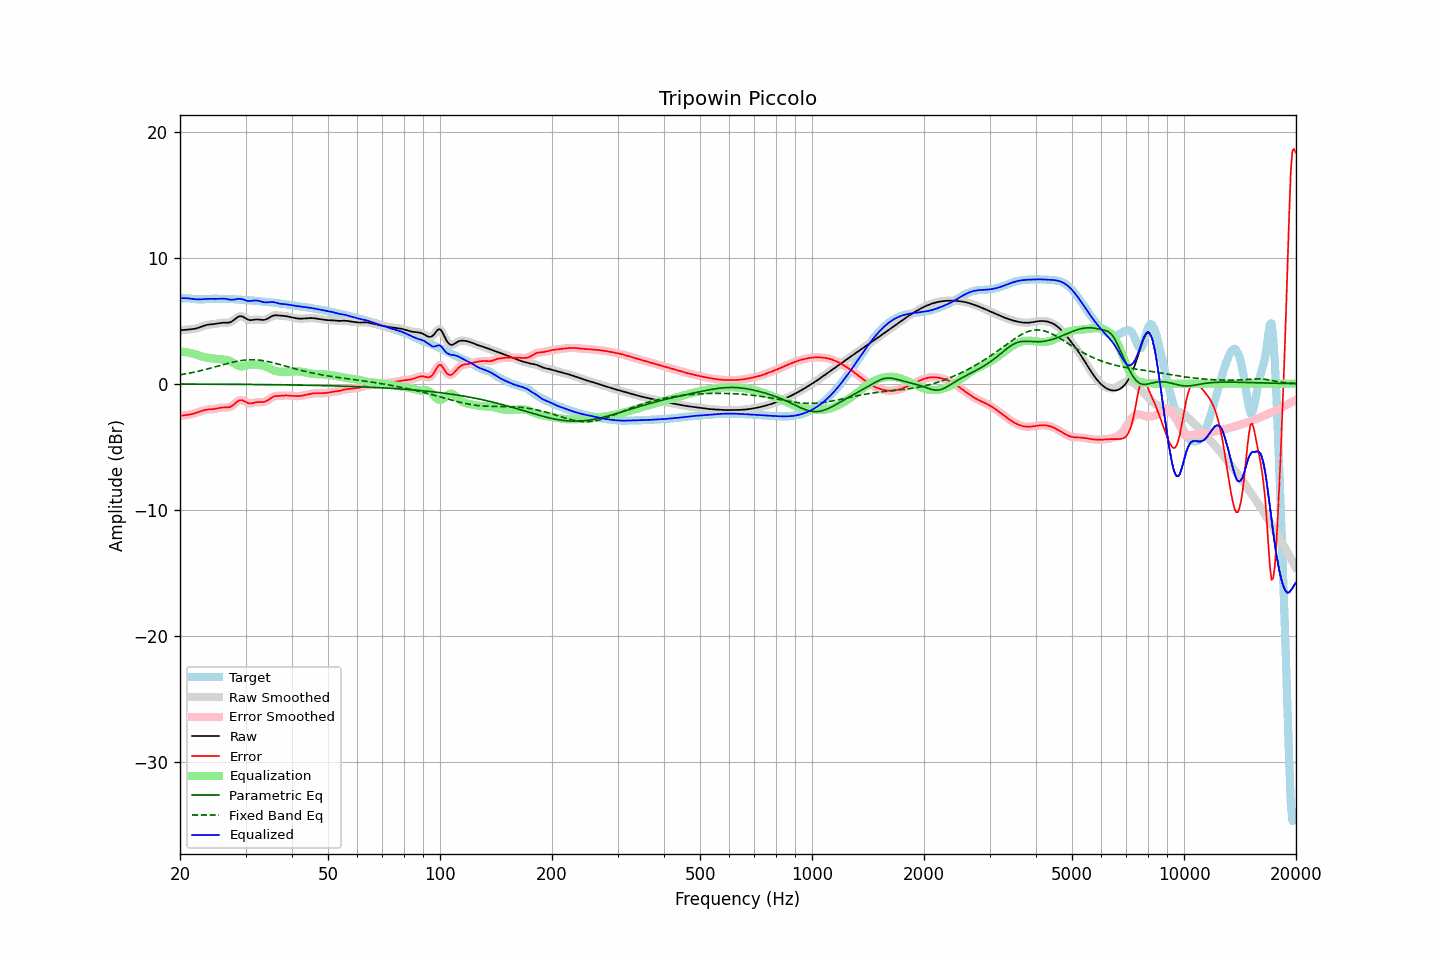

The table this chart was drawn from, first rows:
frequency, raw, error, smoothed, error_smoothed, equalization, parametric_eq, fixed_band_eq, equalized_raw, equalized_smoothed, target
20.00, 4.24, -2.55, 4.24, -2.55, 2.55, -0.03, 0.70, 6.78, 6.78, 6.79
20.20, 4.25, -2.54, 4.25, -2.54, 2.54, -0.03, 0.72, 6.79, 6.79, 6.79
20.40, 4.26, -2.52, 4.26, -2.52, 2.53, -0.03, 0.75, 6.79, 6.79, 6.79
20.61, 4.28, -2.51, 4.28, -2.51, 2.51, -0.03, 0.77, 6.79, 6.79, 6.79
20.81, 4.29, -2.49, 4.29, -2.49, 2.49, -0.03, 0.79, 6.79, 6.78, 6.78
21.02, 4.30, -2.47, 4.30, -2.47, 2.47, -0.03, 0.82, 6.78, 6.77, 6.77
21.23, 4.31, -2.45, 4.31, -2.45, 2.45, -0.03, 0.84, 6.76, 6.76, 6.76
21.44, 4.32, -2.42, 4.32, -2.42, 2.42, -0.03, 0.87, 6.74, 6.74, 6.75
21.66, 4.34, -2.39, 4.34, -2.39, 2.39, -0.03, 0.89, 6.73, 6.73, 6.73
21.87, 4.36, -2.36, 4.36, -2.36, 2.35, -0.03, 0.92, 6.71, 6.71, 6.72
22.09, 4.38, -2.32, 4.38, -2.32, 2.31, -0.03, 0.95, 6.70, 6.70, 6.70
22.31, 4.42, -2.28, 4.42, -2.28, 2.27, -0.03, 0.98, 6.69, 6.69, 6.70
22.54, 4.46, -2.23, 4.46, -2.23, 2.23, -0.03, 1.01, 6.69, 6.69, 6.69
22.76, 4.51, -2.18, 4.51, -2.18, 2.18, -0.03, 1.04, 6.69, 6.69, 6.69
22.99, 4.56, -2.14, 4.56, -2.14, 2.15, -0.03, 1.07, 6.70, 6.70, 6.70
23.22, 4.60, -2.10, 4.60, -2.10, 2.11, -0.03, 1.10, 6.72, 6.72, 6.70
23.45, 4.64, -2.07, 4.64, -2.07, 2.08, -0.03, 1.13, 6.73, 6.73, 6.71
23.69, 4.67, -2.05, 4.67, -2.05, 2.06, -0.04, 1.17, 6.73, 6.73, 6.72
23.92, 4.69, -2.04, 4.69, -2.04, 2.04, -0.04, 1.20, 6.74, 6.74, 6.73
24.16, 4.71, -2.03, 4.71, -2.03, 2.03, -0.04, 1.23, 6.74, 6.74, 6.74
24.40, 4.72, -2.03, 4.72, -2.02, 2.01, -0.04, 1.27, 6.73, 6.73, 6.75
24.65, 4.73, -2.01, 4.73, -2.01, 2.00, -0.04, 1.30, 6.73, 6.73, 6.75
24.89, 4.75, -2.00, 4.75, -1.99, 1.98, -0.04, 1.34, 6.73, 6.73, 6.75
25.14, 4.77, -1.97, 4.77, -1.97, 1.96, -0.04, 1.37, 6.74, 6.74, 6.74
25.39, 4.80, -1.94, 4.80, -1.94, 1.95, -0.04, 1.41, 6.74, 6.74, 6.74
25.65, 4.82, -1.92, 4.82, -1.92, 1.93, -0.04, 1.45, 6.75, 6.75, 6.73
25.91, 4.83, -1.90, 4.83, -1.90, 1.92, -0.04, 1.48, 6.76, 6.76, 6.73
26.16, 4.84, -1.89, 4.84, -1.89, 1.92, -0.04, 1.52, 6.76, 6.75, 6.73
26.43, 4.84, -1.89, 4.84, -1.89, 1.90, -0.04, 1.55, 6.74, 6.74, 6.73
26.69, 4.84, -1.89, 4.84, -1.89, 1.88, -0.04, 1.58, 6.72, 6.72, 6.73
26.96, 4.84, -1.89, 4.84, -1.88, 1.85, -0.05, 1.62, 6.69, 6.70, 6.73
27.23, 4.87, -1.86, 4.87, -1.85, 1.80, -0.05, 1.65, 6.67, 6.68, 6.72
27.50, 4.92, -1.80, 4.93, -1.79, 1.74, -0.05, 1.68, 6.66, 6.67, 6.72
27.77, 5.01, -1.70, 5.01, -1.70, 1.66, -0.05, 1.71, 6.67, 6.67, 6.71
28.05, 5.11, -1.59, 5.11, -1.59, 1.58, -0.05, 1.74, 6.69, 6.69, 6.70
28.33, 5.21, -1.48, 5.21, -1.48, 1.50, -0.05, 1.77, 6.71, 6.71, 6.69
28.62, 5.30, -1.38, 5.29, -1.39, 1.43, -0.05, 1.79, 6.73, 6.73, 6.68
28.90, 5.35, -1.32, 5.34, -1.32, 1.39, -0.05, 1.81, 6.74, 6.73, 6.67
29.19, 5.35, -1.31, 5.35, -1.31, 1.37, -0.05, 1.84, 6.72, 6.72, 6.66
29.48, 5.33, -1.32, 5.32, -1.33, 1.37, -0.05, 1.85, 6.70, 6.69, 6.65
29.78, 5.25, -1.39, 5.25, -1.39, 1.40, -0.06, 1.87, 6.65, 6.65, 6.64
30.08, 5.18, -1.46, 5.18, -1.46, 1.43, -0.06, 1.88, 6.61, 6.61, 6.63
30.38, 5.10, -1.53, 5.11, -1.52, 1.47, -0.06, 1.89, 6.57, 6.58, 6.63
30.68, 5.05, -1.56, 5.06, -1.56, 1.50, -0.06, 1.90, 6.56, 6.56, 6.62
30.99, 5.05, -1.56, 5.05, -1.56, 1.52, -0.06, 1.90, 6.57, 6.57, 6.61
31.30, 5.06, -1.54, 5.05, -1.54, 1.53, -0.06, 1.90, 6.58, 6.58, 6.60
31.61, 5.07, -1.51, 5.07, -1.51, 1.53, -0.06, 1.90, 6.60, 6.60, 6.59
31.93, 5.09, -1.48, 5.09, -1.49, 1.52, -0.06, 1.89, 6.61, 6.61, 6.58
32.24, 5.10, -1.47, 5.10, -1.47, 1.50, -0.07, 1.89, 6.60, 6.60, 6.56
32.57, 5.09, -1.46, 5.09, -1.46, 1.49, -0.07, 1.87, 6.58, 6.58, 6.55
32.89, 5.08, -1.46, 5.08, -1.46, 1.47, -0.07, 1.86, 6.54, 6.54, 6.53
33.22, 5.06, -1.46, 5.06, -1.46, 1.44, -0.07, 1.84, 6.51, 6.51, 6.52
33.55, 5.06, -1.45, 5.07, -1.44, 1.41, -0.07, 1.82, 6.47, 6.48, 6.51
33.89, 5.09, -1.41, 5.09, -1.41, 1.37, -0.07, 1.80, 6.46, 6.46, 6.50
34.23, 5.13, -1.35, 5.14, -1.35, 1.32, -0.07, 1.78, 6.46, 6.46, 6.49
34.57, 5.20, -1.28, 5.20, -1.28, 1.26, -0.08, 1.75, 6.46, 6.46, 6.48
34.92, 5.28, -1.19, 5.28, -1.19, 1.20, -0.08, 1.72, 6.48, 6.47, 6.47
35.27, 5.35, -1.11, 5.35, -1.11, 1.14, -0.08, 1.69, 6.48, 6.48, 6.45
35.62, 5.40, -1.04, 5.40, -1.04, 1.08, -0.08, 1.66, 6.48, 6.48, 6.44
35.97, 5.43, -0.99, 5.42, -1.00, 1.03, -0.08, 1.63, 6.46, 6.45, 6.42
... 635 more rows
